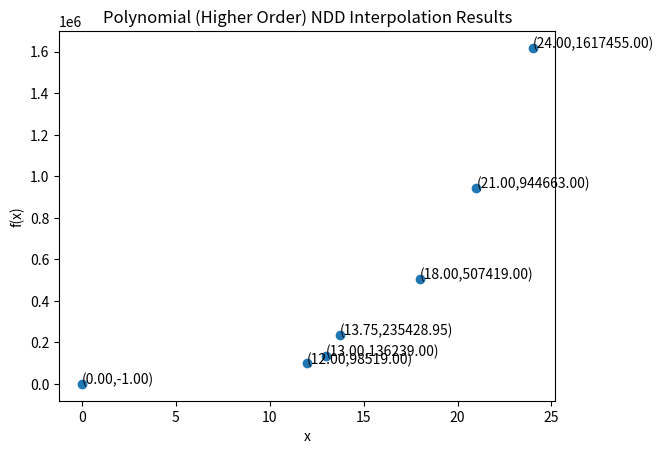

Generate this figure with matplotlib:
import numpy as np
import matplotlib.pyplot as plt

x = np.array([0,12,13,18,21,24,13.75])
y = np.array([-1,98519,136239,507419,944663,1617455])

def three(x,y):
    n = len(x)-7
    
    c0 = y[0]; print(c0)
    c1 = (y[1] - y[0])/(x[1]-x[0]); print(c1)
    c2 = ((((y[2] - y[1])/(x[2] - x[1])) - ((y[1] - y[0]) / (x[1]-x[0])))) / (x[2] - x[0])
    c3 = (((y[3] - y[2] - y[1])/(x[3]-x[2]-x[1])) - (y[2]-y[1]-y[0])/(x[2]-x[1]-x[0])) / (x[3]-x[0])
    c4 = (((y[4]-y[3]-y[2]-y[1])/(x[4]-x[3]-x[2]-x[1])) - ((y[3]-y[2]-y[1]-y[0])/(x[3]-x[2]-x[1]-x[0])))/(x[4]-x[0])
    c5 = (((y[5]-y[4]-y[3]-y[2]-y[1])/(x[5]-x[4]-x[3]-x[2]-x[1])) - ((y[4]-y[3]-y[2]-y[1]-y[0])/(x[4]-x[3]-x[2]-x[1]-x[0])))/(x[5]-x[0])
    #c6 = (((y[6]-y[5]-[4]-y[3]-y[2]-y[1])/(x[6]-x[5]-x[4]-x[3]-x[2]-x[1])) - ((y[5]-y[4]-y[3]-y[2]-y[1]-y[0])/(x[5]-x[4]-x[3]-x[2]-x[1]-x[0])))/(x[6]-x[0])
    diffc1 = (x[-1]-x[0])
    diffc2 = (x[-1]-x[0])*(x[-1]-x[1])
    diffc3 = (x[-1]-x[0])*(x[-1]-x[1])*(x[-1]-x[2])
    diffc4 = (x[-1]-x[0])*(x[-1]-x[1])*(x[-1]-x[2])*(x[-1]-x[3])
    diffc5 = (x[-1]-x[0])*(x[-1]-x[1])*(x[-1]-x[2])*(x[-1]-x[3])*(x[-1]-x[4])
    #diffc6 = (x[-1]-x[0])*(x[-1]-x[1])*(x[-1]-x[2])*(x[-1]-x[3])*(x[-1]-x[4])*(x[-1]-x[5])
    inty = c0 + (c1*diffc1) + (c2*diffc2) + (c3*diffc3) + (c4*diffc4) + (c5*diffc5)
    print(inty)
    y = np.append(y, float(inty))
    return y

ymod = three(x,y)
print(f"Interpolated values are (x,y);")
w = len(ymod)
p = 0
for k in range (w-1):
    print(f"(X{p},Y{p}) -> ({x[0+p]}, {ymod[0+p]})")
    p += 1

ans = ymod[-1]
exact = 170950.8
err = abs(((exact - ans)/exact) * 100)
print(f"Error percentage is {err}%")

print(f"(Xint,Yint) -> ({x[-1]}, {ymod[-1]})")
plt.scatter(x,ymod)
plt.xlabel('x')
plt.ylabel('f(x)')

for xs,ys in zip(x,ymod):
    xout = "{:.2f}".format(xs)
    yout = "{:.2f}".format(ys)
    label = f"({xout},{yout})"
    plt.annotate(label, (xs,ys))

plt.title('Polynomial (Higher Order) NDD Interpolation Results')
plt.show()

